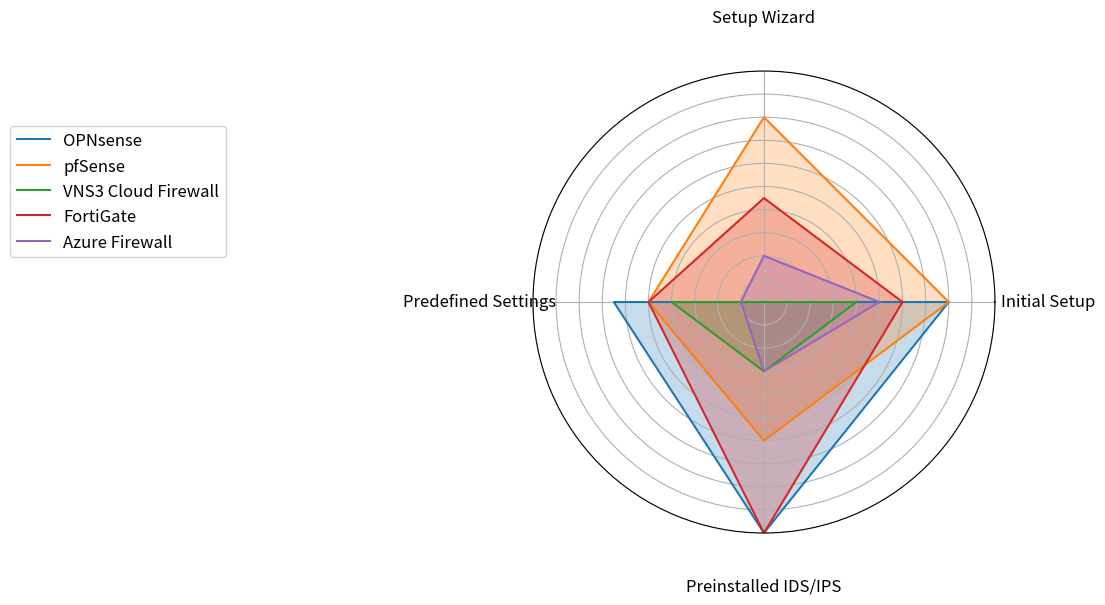

Generate this figure with matplotlib:
import matplotlib.pyplot as plt
import numpy as np
import os

# Define categories and scores for each firewall
categories = [
    "Initial Setup", "Setup Wizard", "Predefined Settings", "Preinstalled IDS/IPS"
]

# Scores for each firewall
scores = {
    "OPNsense": [8, 0, 6.5, 10],
    "pfSense": [8, 8, 5, 6],
    "VNS3 Cloud Firewall": [4, 0, 4, 3],
    "FortiGate": [6, 4.5, 5, 10],
    "Azure Firewall": [5, 2, 1, 3]
}

# Convert categories to angles for the radar chart
num_vars = len(categories)
angles = np.linspace(0, 2 * np.pi, num_vars, endpoint=False).tolist()
angles += angles[:1]  # Complete the loop by appending the start angle

# Create the radar chart
fig, ax = plt.subplots(figsize=(6, 6), subplot_kw=dict(polar=True))

# Loop through each firewall and plot its data
for firewall, firewall_scores in scores.items():
    data = firewall_scores + firewall_scores[:1]  # Complete the loop
    ax.plot(angles, data, label=firewall, linewidth=1.5)
    ax.fill(angles, data, alpha=0.25)

# Add category labels
ax.set_yticks([1,2,3,4,5,6,7,8,9,10])
ax.set_ylim(0, 10)  # Set the radial axis limit from 0 to 10
ax.set_yticklabels([])  # Hide the radial axis numbers
ax.set_xticks(angles[:-1])
ax.set_xticklabels(categories, fontsize=12)
ax.xaxis.set_tick_params(pad=28)  # Adjust 'pad' to control the distance

# Add legend and title
ax.legend(loc='upper left', bbox_to_anchor=(-1.15, 0.9), fontsize=12)
#plt.title("Firewall Usability Comparison", fontsize=14, pad=20)

# Ensure the output directory exists
output_path = "output/FirstSteps_radar_chart.png"
os.makedirs(os.path.dirname(output_path), exist_ok=True)

# Save the radar chart as a PNG image
plt.savefig(output_path, dpi=300, bbox_inches='tight')

# Show the plot
plt.show()
